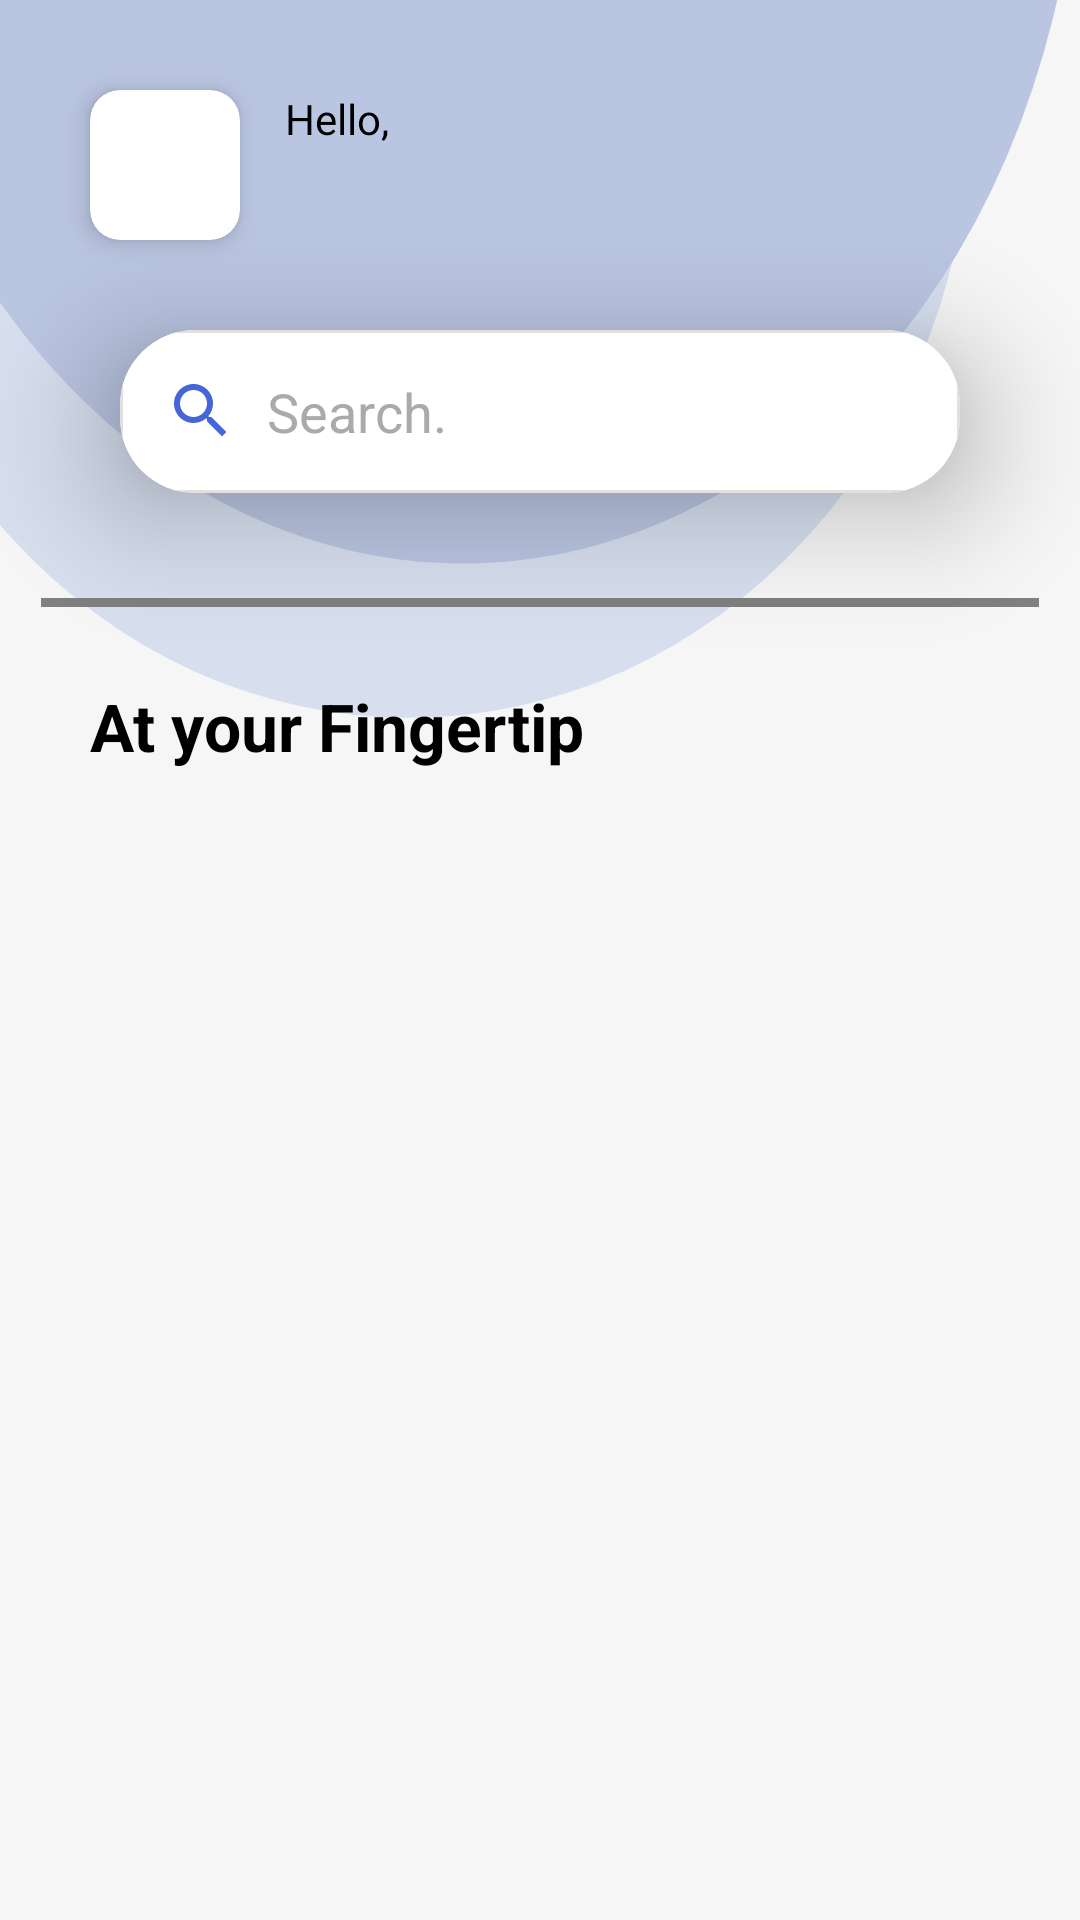

Here is an Android app screen rendered from its layout file. Give the layout XML and the strings, colors and styles it references.
<!-- AndroidManifest.xml: application theme Theme.DoctorDoctor -->
<!-- res/layout/activity_home.xml -->
<?xml version="1.0" encoding="utf-8"?>
<layout xmlns:android="http://schemas.android.com/apk/res/android"
    xmlns:tools="http://schemas.android.com/tools"
    xmlns:app="http://schemas.android.com/apk/res-auto">

    <androidx.core.widget.NestedScrollView
        android:layout_width="match_parent"
        android:layout_height="match_parent"
        android:background="#f6f6f6">

        <RelativeLayout
            android:layout_width="match_parent"
            android:layout_height="wrap_content"
            android:focusable="true"
            android:focusableInTouchMode="true">

            <ImageView
                android:layout_width="match_parent"
                android:layout_height="wrap_content"
                android:src="@drawable/home_bg"/>

            <androidx.cardview.widget.CardView
                android:id="@+id/profile_img"
                android:layout_width="wrap_content"
                android:layout_height="wrap_content"
                app:cardElevation="5dp"
                app:cardCornerRadius="10dp"
                android:layout_marginStart="30dp"
                android:layout_marginTop="30dp">

                <ImageView
                    android:id="@+id/imageView"
                    android:layout_width="50dp"
                    android:layout_height="50dp"
                    android:src="@drawable/happy_doc" />

            </androidx.cardview.widget.CardView>

            <LinearLayout
                android:layout_toEndOf="@+id/profile_img"
                android:layout_alignTop="@+id/profile_img"
                android:layout_marginStart="15dp"
                android:layout_width="wrap_content"
                android:layout_height="wrap_content"
                android:orientation="vertical">

                <TextView
                    android:layout_width="wrap_content"
                    android:layout_height="wrap_content"
                    android:text="@string/hello"
                    android:textColor="@color/black" />

                <TextView android:id="@+id/user_name"
                    android:layout_width="wrap_content"
                    android:layout_height="wrap_content"
                    tools:text="Aditya Gaikwad!"
                    android:maxEms="8"
                    android:ellipsize="end"
                    android:singleLine="true"
                    android:textColor="@color/black"
                    android:textStyle="bold"
                    android:textSize="22sp" />

            </LinearLayout>

            <ImageView
                android:layout_width="30dp"
                android:layout_height="30dp"
                android:src="@drawable/ic_notification_bell"
                android:layout_alignParentEnd="true"
                android:contentDescription="@string/notification_bell"
                android:layout_marginTop="35dp"
                android:layout_marginEnd="25dp" />

            <androidx.cardview.widget.CardView
                android:id="@+id/search"
                android:layout_width="match_parent"
                android:layout_height="wrap_content"
                android:layout_below="@id/profile_img"
                app:cardElevation="25dp"
                app:cardCornerRadius="25dp"
                android:layout_marginTop="30sp"
                android:layout_marginHorizontal="40dp">

                <EditText
                    android:id="@+id/search_et"
                    android:layout_width="match_parent"
                    android:layout_height="wrap_content"
                    android:autofillHints="name"
                    android:inputType="textWebEditText"
                    android:background="@drawable/et_bg"
                    android:hint="@string/search"
                    android:textColorHint="@android:color/darker_gray"
                    android:textColor="@color/black"
                    android:drawableStart="@drawable/ic_search"
                    android:drawablePadding="10dp"
                    android:padding="15dp" />

            </androidx.cardview.widget.CardView>

            <androidx.viewpager2.widget.ViewPager2
                android:id="@+id/view_pager_home"
                android:layout_width="match_parent"
                android:layout_height="wrap_content"
                android:layout_below="@id/search"
                android:layout_marginTop="25dp"
                android:padding="5dp"
                android:layout_marginHorizontal="20dp"/>

            <com.tbuonomo.viewpagerdotsindicator.DotsIndicator
                android:id="@+id/dots_indicator"
                android:layout_centerHorizontal="true"
                android:layout_below="@id/view_pager_home"
                android:layout_width="wrap_content"
                android:layout_height="3dp"
                app:dotsColor="@android:color/darker_gray"
                app:dotsSpacing="4dp"
                app:dotsWidthFactor="2.5"
                app:selectedDotColor="@android:color/holo_orange_dark"
                />

            <TextView
                android:id="@+id/static_text"
                android:layout_width="wrap_content"
                android:layout_height="wrap_content"
                android:text="@string/at_your_fingertip"
                android:textSize="22sp"
                android:layout_below="@id/dots_indicator"
                android:textStyle="bold"
                android:textColor="@color/black"
                android:layout_marginTop="25dp"
                android:layout_marginStart="30sp" />

            <androidx.recyclerview.widget.RecyclerView
                android:id="@+id/ft_recycler_view"
                tools:listitem="@layout/fingertip_item"
                android:layout_width="match_parent"
                android:layout_height="wrap_content"
                android:layout_below="@id/static_text"
                android:layout_marginTop="25dp"
                android:layout_marginHorizontal="15sp" />

        </RelativeLayout>

    </androidx.core.widget.NestedScrollView>
</layout>
<!-- res/layout/fingertip_item.xml (included above) -->
<?xml version="1.0" encoding="utf-8"?>
<layout xmlns:tools="http://schemas.android.com/tools"
    xmlns:android="http://schemas.android.com/apk/res/android"
    xmlns:app="http://schemas.android.com/apk/res-auto">

    <RelativeLayout
        android:layout_width="match_parent"
        android:layout_height="wrap_content">

        <androidx.cardview.widget.CardView
            android:id="@+id/finger_tip_card"
            android:layout_width="match_parent"
            android:layout_height="wrap_content"
            android:layout_centerInParent="true"
            android:foregroundGravity="center"
            app:cardCornerRadius="20dp"
            android:layout_margin="5dp">

            <LinearLayout
                android:id="@+id/finger_tip"
                android:background="@color/white"
                android:layout_width="match_parent"
                android:layout_height="wrap_content"
                android:orientation="vertical"
                android:paddingVertical="15dp"
                android:paddingHorizontal="15dp"
                android:gravity="center">

                <ImageView
                    android:id="@+id/item_img"
                    android:layout_width="40dp"
                    android:layout_height="40dp"
                    android:layout_marginBottom="5dp"
                    android:src="@drawable/ic_search" />

                <TextView
                    android:id="@+id/item_name"
                    android:layout_width="wrap_content"
                    android:layout_height="wrap_content"
                    tools:text="Search"
                    android:textSize="12sp"
                    android:textColor="@color/black" />

            </LinearLayout>

        </androidx.cardview.widget.CardView>

    </RelativeLayout>
</layout>
<!-- resources referenced by this layout -->
<resources>
  <!-- drawable et_bg (drawable) -->
  <?xml version="1.0" encoding="utf-8"?>
  <shape xmlns:android="http://schemas.android.com/apk/res/android"
      android:shape="rectangle">
  
      <corners android:radius="5dp"/>
  
      <stroke android:color="#E3DFDF"
          android:width="1dp"/>
  
      <solid android:color="@color/white"/>
  
  </shape>
  <!-- drawable home_bg (drawable) -->
  <?xml version="1.0" encoding="utf-8"?>
  <layer-list xmlns:android="http://schemas.android.com/apk/res/android">
  
      <item
          android:top="-500dp"
          android:left="-100dp"
          android:right="70dp"
          android:bottom="50dp">
          <shape android:shape="oval">
              <solid android:color="#D7DFEF" />
              <size android:width="600dp"
                  android:height="800dp"/>
          </shape>
      </item>
  
      <item
          android:top="-800dp"
          android:left="-100dp"
          android:bottom="150dp">
          <shape android:shape="oval">
              <solid android:color="#BAC5E1" />
              <size android:width="800dp"
                  android:height="800dp"/>
          </shape>
      </item>
  
  </layer-list>
  <!-- drawable ic_search (drawable) -->
  <vector android:height="24dp" android:tint="#4665D8"
      android:viewportHeight="24" android:viewportWidth="24"
      android:width="24dp" xmlns:android="http://schemas.android.com/apk/res/android">
      <path android:fillColor="@android:color/white" android:pathData="M15.5,14h-0.79l-0.28,-0.27C15.41,12.59 16,11.11 16,9.5 16,5.91 13.09,3 9.5,3S3,5.91 3,9.5 5.91,16 9.5,16c1.61,0 3.09,-0.59 4.23,-1.57l0.27,0.28v0.79l5,4.99L20.49,19l-4.99,-5zM9.5,14C7.01,14 5,11.99 5,9.5S7.01,5 9.5,5 14,7.01 14,9.5 11.99,14 9.5,14z"/>
  </vector>
  <string name="at_your_fingertip">At your Fingertip</string>
  <string name="hello">Hello,</string>
  <string name="notification_bell">notification_bell</string>
  <string name="search">Search.</string>
  <style name="Theme.DoctorDoctor" parent="Theme.MaterialComponents.DayNight.NoActionBar">
          
          <item name="colorPrimary">#0a7a88</item>
          <item name="colorPrimaryVariant">#0a7a88</item>
          <item name="colorOnPrimary">@color/white</item>
          
          <item name="colorSecondary">@color/teal_200</item>
          <item name="colorSecondaryVariant">@color/teal_700</item>
          <item name="colorOnSecondary">@color/black</item>
          
          <item name="android:statusBarColor">?attr/colorPrimaryVariant</item>
          
      </style>
  <!-- not gathered from this repository: default colours our renderer supplied (Android Studio template values) -->
  <color name="teal_200">#FF03DAC5</color>
  <color name="teal_700">#FF018786</color>
  <color name="black">#FF000000</color>
  <color name="white">#FFFFFFFF</color>
</resources>
